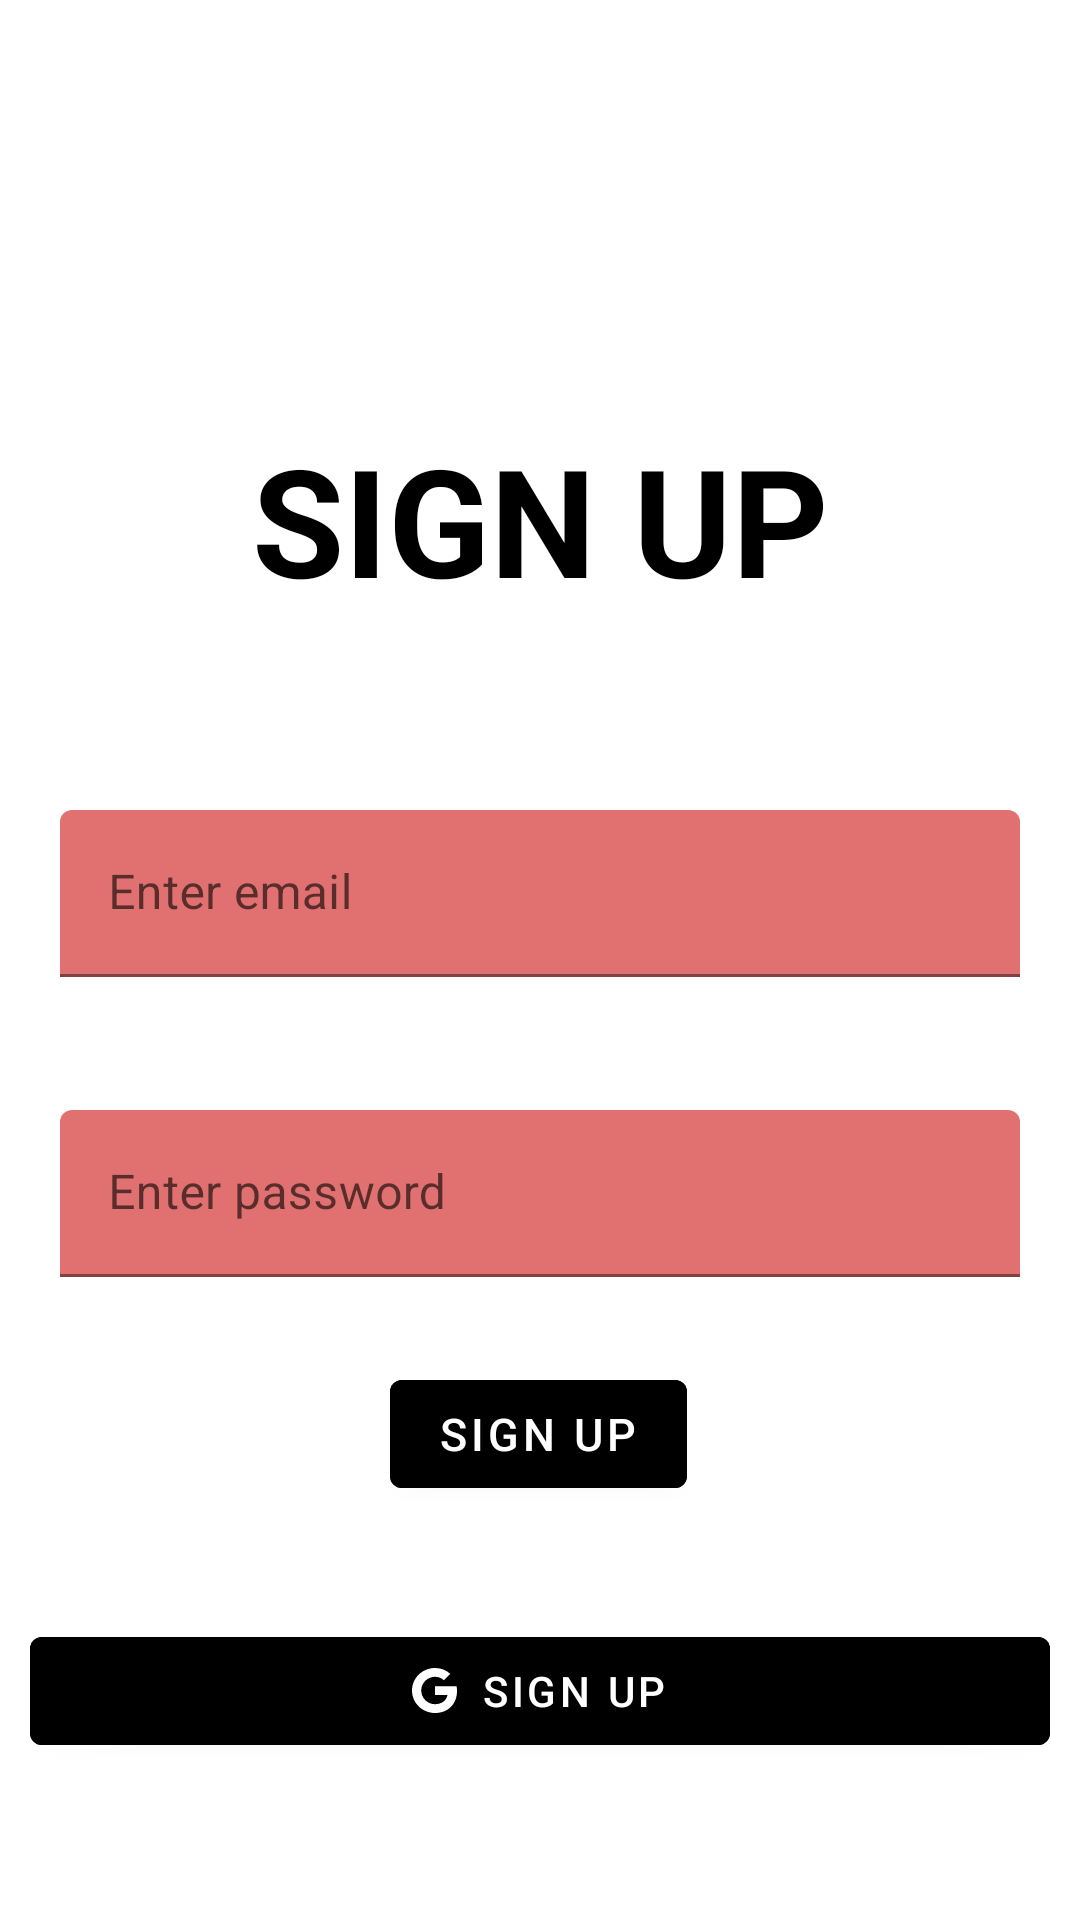

Layout XML and referenced resources for this Android screen:
<!-- AndroidManifest.xml: application theme Theme.QUIZAPP -->
<!-- res/layout/activity_login.xml -->
<?xml version="1.0" encoding="utf-8"?>
<androidx.constraintlayout.widget.ConstraintLayout xmlns:android="http://schemas.android.com/apk/res/android"
    xmlns:app="http://schemas.android.com/apk/res-auto"
    xmlns:tools="http://schemas.android.com/tools"
    android:layout_width="match_parent"
    android:layout_height="match_parent"
    tools:context=".LoginActivity"
    >

 <com.google.android.material.textview.MaterialTextView
     app:layout_constraintTop_toTopOf="parent"
     app:layout_constraintBottom_toBottomOf="@id/email"
     app:layout_constraintStart_toStartOf="parent"
     app:layout_constraintEnd_toEndOf="parent"
     android:textSize="50sp"
     android:text="SIGN UP"
     android:gravity="center"
     android:textStyle="bold"
     android:textAlignment="center"
     android:textColor="@color/black"

     android:layout_width="match_parent"
     android:layout_height="wrap_content"/>



    <com.google.android.material.textfield.TextInputLayout
        android:layout_width="match_parent"
        android:layout_height="wrap_content"
        app:layout_constraintEnd_toStartOf="parent"
        app:layout_constraintEnd_toEndOf="parent"
        app:layout_constraintTop_toTopOf="parent"
        android:layout_marginVertical="250dp"
        android:id="@+id/email"
        android:padding="10dp"
        >

        <com.google.android.material.textfield.TextInputEditText
            android:layout_width="match_parent"
            android:layout_height="match_parent"
            android:layout_margin="10dp"
            android:hint="Enter email"
            android:backgroundTint="#E17171"
            />
    </com.google.android.material.textfield.TextInputLayout>

    <com.google.android.material.textfield.TextInputLayout
        android:id="@+id/textInputLayout"
        android:layout_width="match_parent"
        android:layout_height="wrap_content"
        android:layout_marginTop="350dp"
        app:layout_constraintEnd_toEndOf="parent"
        app:layout_constraintEnd_toStartOf="parent"
        android:padding="10dp"
        app:layout_constraintTop_toTopOf="parent">

        <com.google.android.material.textfield.TextInputEditText
            android:id="@+id/password"
            android:layout_width="match_parent"
            android:layout_height="match_parent"
            android:layout_margin="10dp"
            android:backgroundTint="#E17171"
            android:hint="Enter password" />

    </com.google.android.material.textfield.TextInputLayout>


    <com.google.android.material.button.MaterialButton
        android:layout_width="wrap_content"

        android:layout_height="wrap_content"
        android:backgroundTint="@color/black"
        android:text="SIGN UP"
        android:textSize="15sp"
        app:layout_constraintBottom_toTopOf="@id/googlesignin"
        app:layout_constraintEnd_toEndOf="parent"
        app:layout_constraintHorizontal_bias="0.498"
        app:layout_constraintStart_toStartOf="parent"
        app:layout_constraintTop_toBottomOf="@+id/textInputLayout"

        app:layout_constraintVertical_bias="0.18">

    </com.google.android.material.button.MaterialButton>

    <com.google.android.material.button.MaterialButton
        android:layout_width="match_parent"
        android:layout_height="wrap_content"
        android:layout_margin="10dp"
        android:id="@+id/googlesignin"
        android:backgroundTint="@color/black"
        android:text="SIGN UP"
        app:icon="@drawable/ic_google"
        app:iconGravity="textStart"
        app:iconSize="15dp"
        app:layout_constraintBottom_toBottomOf="parent"
        app:layout_constraintEnd_toEndOf="parent"
        app:layout_constraintHorizontal_bias="1.0"
        app:layout_constraintStart_toStartOf="parent"
        app:layout_constraintTop_toBottomOf="@+id/textInputLayout"
        app:layout_constraintVertical_bias="0.666">

    </com.google.android.material.button.MaterialButton>


</androidx.constraintlayout.widget.ConstraintLayout>
<!-- resources referenced by this layout -->
<resources>
  <color name="black">#FF000000</color>
  <!-- drawable ic_google (drawable) -->
  <vector xmlns:android="http://schemas.android.com/apk/res/android"
      android:width="24dp"
      android:height="24dp"
      android:viewportWidth="24"
      android:viewportHeight="24">
    <path
        android:pathData="M23.764,9.75C23.917,10.553 24,11.393 24,12.269C24,19.125 19.318,24 12.246,24C10.637,24 9.045,23.69 7.559,23.087C6.073,22.485 4.723,21.601 3.586,20.486C2.448,19.372 1.546,18.049 0.931,16.593C0.316,15.137 -0,13.576 0,12C-0,10.424 0.316,8.863 0.931,7.407C1.546,5.951 2.448,4.628 3.586,3.514C4.723,2.399 6.073,1.515 7.559,0.912C9.045,0.31 10.637,-0 12.246,0C15.552,0 18.315,1.192 20.435,3.128L16.983,6.511V6.502C15.698,5.303 14.067,4.687 12.246,4.687C8.205,4.687 4.921,8.032 4.921,11.993C4.921,15.952 8.205,19.304 12.246,19.304C15.912,19.304 18.407,17.25 18.92,14.429H12.246V9.75H23.765H23.764Z"
        android:fillColor="#000000"/>
  </vector>
  <style name="Theme.QUIZAPP" parent="Theme.MaterialComponents.DayNight.DarkActionBar">
          
          <item name="colorPrimary">@color/purple_500</item>
          <item name="colorPrimaryVariant">@color/purple_700</item>
          <item name="colorOnPrimary">@color/white</item>
          
          <item name="colorSecondary">@color/teal_200</item>
          <item name="colorSecondaryVariant">@color/teal_700</item>
          <item name="colorOnSecondary">@color/black</item>
          
          <item name="android:statusBarColor" tools:targetApi="l">?attr/colorPrimaryVariant</item>
          
      </style>
  <color name="purple_500">#FF6200EE</color>
  <color name="purple_700">#FF3700B3</color>
  <color name="white">#FFFFFFFF</color>
  <color name="teal_200">#FF03DAC5</color>
  <color name="teal_700">#FF018786</color>
</resources>
